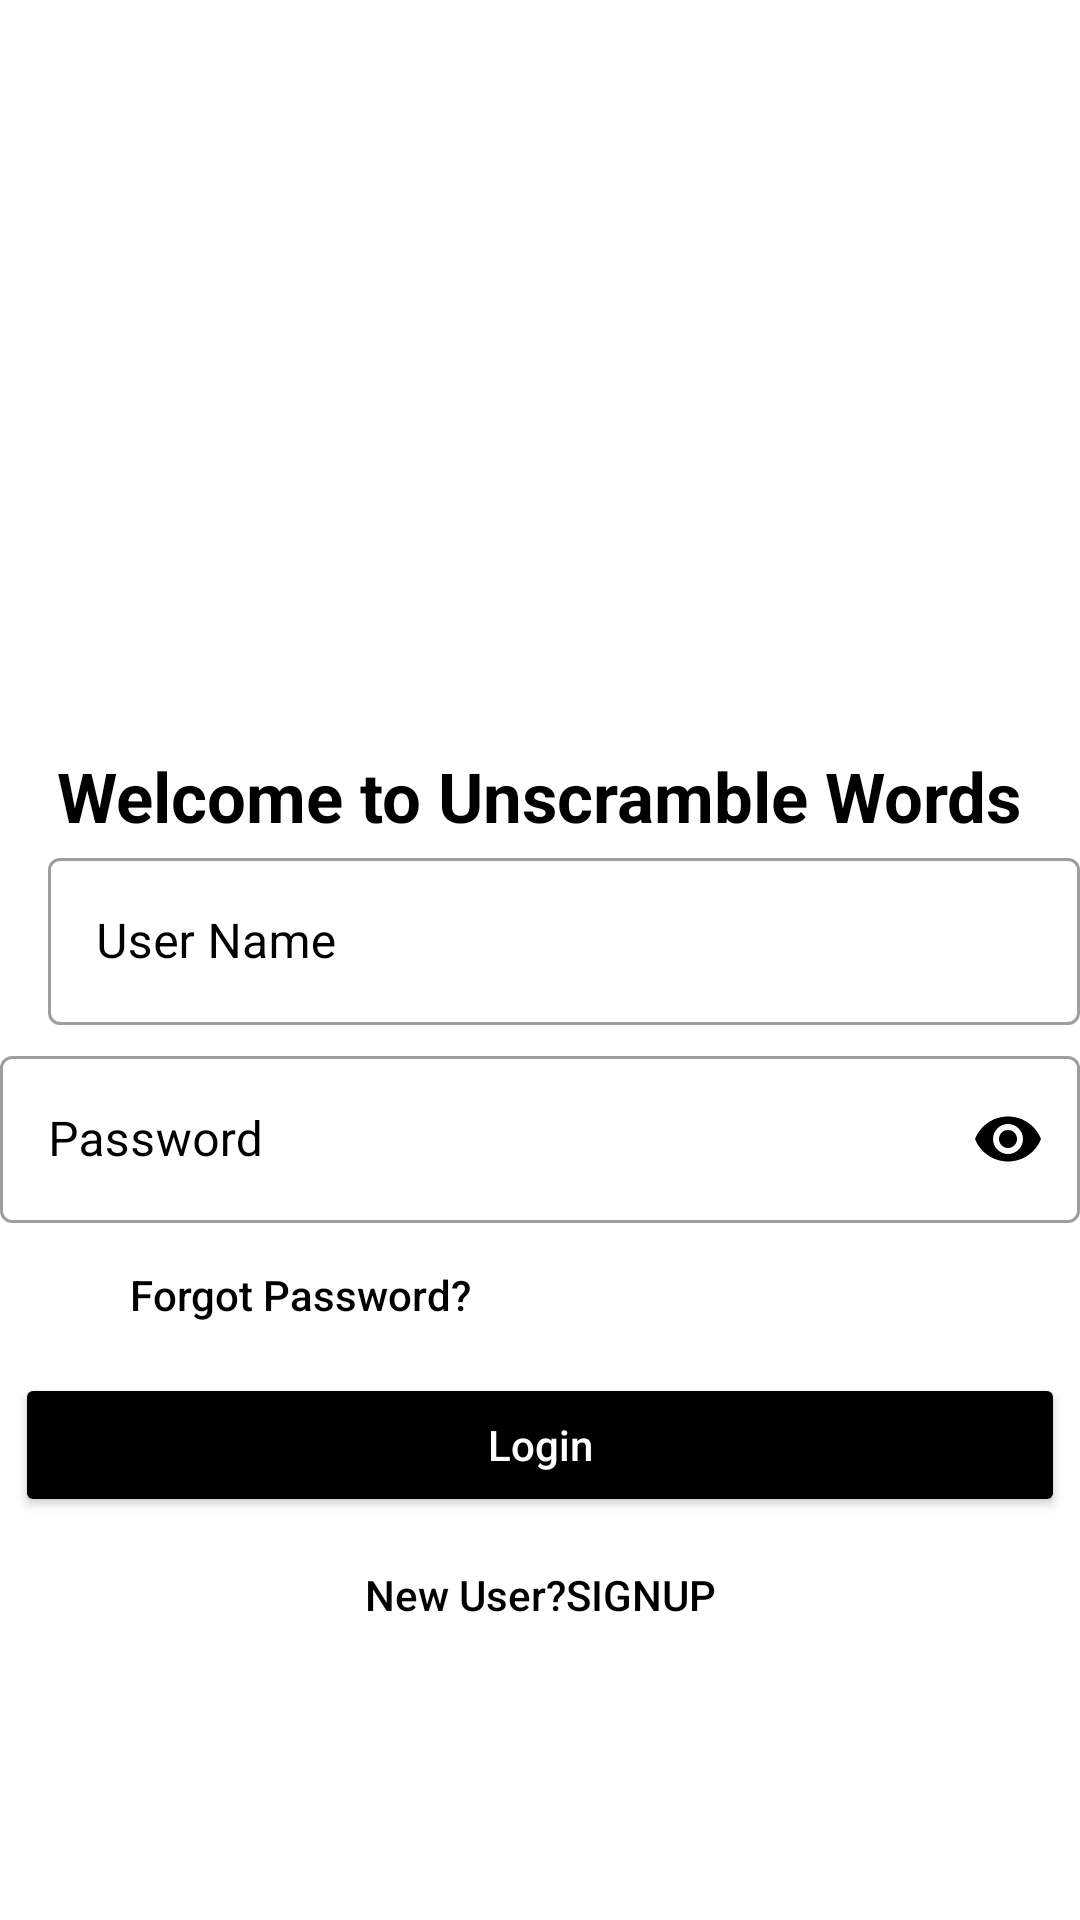

The Android layout XML behind this screen, and the referenced resources:
<!-- AndroidManifest.xml: application theme Theme.UnscrambleWords -->
<!-- res/layout/activity_login.xml -->
<?xml version="1.0" encoding="utf-8"?>
<RelativeLayout xmlns:android="http://schemas.android.com/apk/res/android"
    xmlns:app="http://schemas.android.com/apk/res-auto"
    xmlns:tools="http://schemas.android.com/tools"
    android:layout_width="match_parent"
    android:layout_height="match_parent"
    tools:context=".login"
    android:background="@color/white"
    >
        <TextView
            android:id="@+id/tv1"
            android:layout_centerHorizontal="true"
            android:layout_marginTop="250dp"
            android:layout_width="wrap_content"
            android:layout_height="wrap_content"
            android:text="Welcome to Unscramble Words"
            android:textColor="@color/black"
            android:textSize="23dp"
            android:textStyle="bold"
            />

    <com.google.android.material.textfield.TextInputLayout
        android:id="@+id/logun"
        style="@style/Widget.MaterialComponents.TextInputLayout.OutlinedBox"
        android:layout_width="380dp"
        android:layout_marginLeft="16dp"
        android:layout_height="wrap_content"
        android:layout_below="@+id/tv1"
        android:layout_centerVertical="true"
        android:hint="User Name"
        android:textColorHint="@color/black">

        <com.google.android.material.textfield.TextInputEditText
            android:layout_width="match_parent"
            android:layout_height="wrap_content"
            android:textColor="@color/black" />
    </com.google.android.material.textfield.TextInputLayout>

    <com.google.android.material.textfield.TextInputLayout
        android:id="@+id/logp"
        style="@style/Widget.MaterialComponents.TextInputLayout.OutlinedBox"
        android:layout_width="380dp"
        android:layout_height="wrap_content"
        android:layout_centerInParent="true"
        android:layout_below="@+id/logun"
        android:layout_marginTop="5dp"
        android:hint="Password"
        android:textColorHint="@color/black"
        app:passwordToggleEnabled="true"
        app:passwordToggleTint="@color/black">

        <com.google.android.material.textfield.TextInputEditText
            android:layout_width="match_parent"
            android:layout_height="wrap_content"
            android:inputType="textPassword"
            android:textColor="@color/black" />
    </com.google.android.material.textfield.TextInputLayout>
    <Button
        android:id="@+id/btnforgot"
        android:layout_width="200dp"
        android:layout_height="wrap_content"
        android:layout_below="@+id/logp"
        android:text="Forgot Password?"
        android:textColor="@color/black"
        android:textAllCaps="false"
        android:background="?android:attr/selectableItemBackground"
        />
    <Button
        android:id="@+id/btnlog"
        android:layout_width="350dp"
        android:layout_centerInParent="true"
        android:layout_height="wrap_content"
        android:layout_below="@id/btnforgot"
        android:layout_marginTop="2dp"
        android:backgroundTint="@color/black"
        android:text="Login"
        android:textAllCaps="false"
        android:textColor="@color/white"/>
    <Button
        android:id="@+id/btnnew"
        android:layout_width="200dp"
        android:layout_height="wrap_content"
        android:layout_below="@id/btnlog"
        android:layout_marginTop="2dp"
        android:text="New User?SIGNUP"
        android:textAllCaps="false"
        android:background="?android:attr/selectableItemBackground"
        android:textColor="@color/black"
        android:layout_centerHorizontal="true"
        />

</RelativeLayout>
<!-- resources referenced by this layout -->
<resources>
  <style name="Theme.UnscrambleWords" parent="Theme.MaterialComponents.DayNight.DarkActionBar">
          
          <item name="colorPrimary">@color/purple_500</item>
          <item name="colorPrimaryVariant">@color/purple_700</item>
          <item name="colorOnPrimary">@color/white</item>
          
          <item name="colorSecondary">@color/teal_200</item>
          <item name="colorSecondaryVariant">@color/teal_700</item>
          <item name="colorOnSecondary">@color/black</item>
          
          <item name="android:statusBarColor" tools:targetApi="l">?attr/colorPrimaryVariant</item>
          
      </style>
  <!-- not gathered from this repository: default colours our renderer supplied (Android Studio template values) -->
  <color name="purple_500">#FF6200EE</color>
  <color name="purple_700">#FF3700B3</color>
  <color name="teal_200">#FF03DAC5</color>
  <color name="teal_700">#FF018786</color>
  <color name="black">#FF000000</color>
  <color name="white">#FFFFFFFF</color>
</resources>
